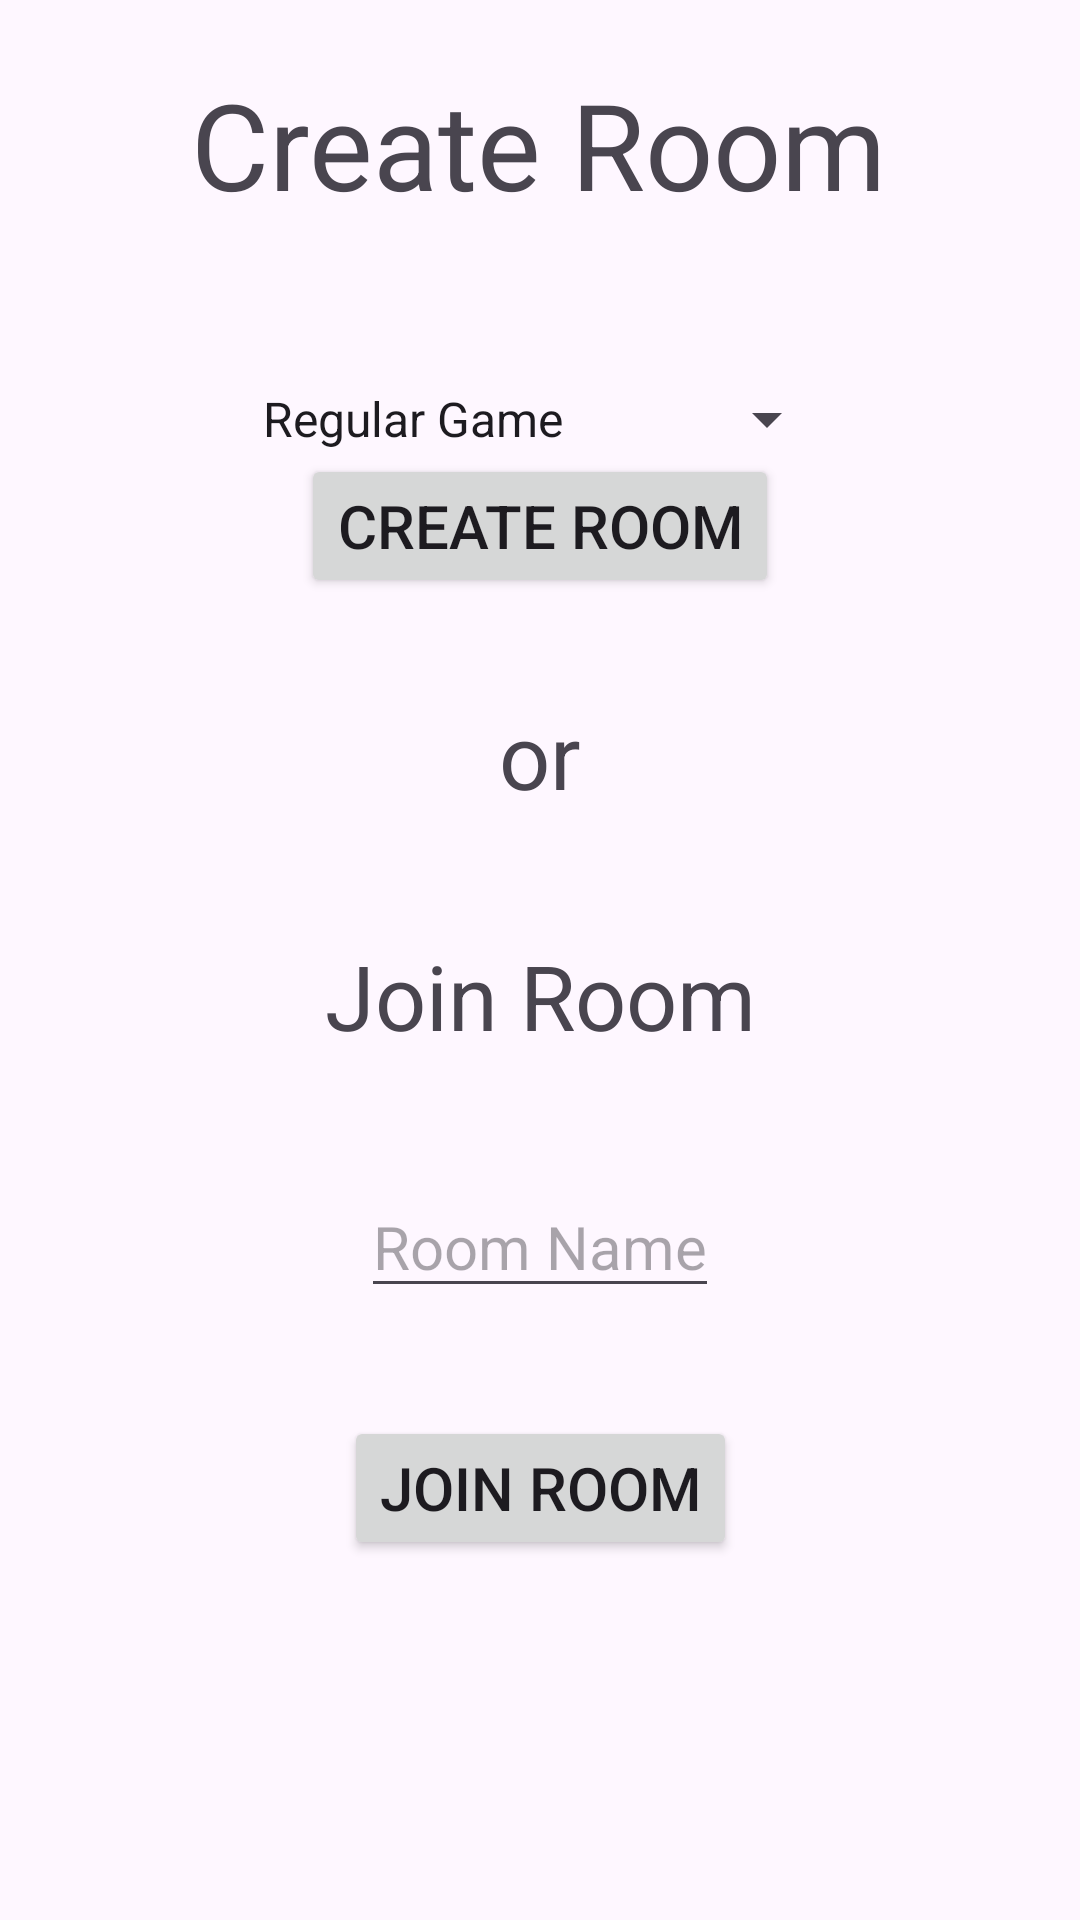

Android layout source for this screen:
<!-- AndroidManifest.xml: application theme Theme.CheckersTry -->
<!-- res/layout/rooms_activity.xml -->
<?xml version="1.0" encoding="utf-8"?>
<androidx.constraintlayout.widget.ConstraintLayout xmlns:android="http://schemas.android.com/apk/res/android"
    xmlns:app="http://schemas.android.com/apk/res-auto"
    xmlns:tools="http://schemas.android.com/tools"
    android:layout_width="match_parent"
    android:layout_height="match_parent"
    tools:context=".RoomsActivity">


    <TextView
        android:id="@+id/tvHeadLine"
        android:layout_width="wrap_content"
        android:layout_height="wrap_content"
        android:text="Create Room"
        android:textSize="40sp"
        app:layout_constraintBottom_toTopOf="@+id/btnCreateRoom"
        app:layout_constraintEnd_toEndOf="parent"
        app:layout_constraintHorizontal_bias="0.497"
        app:layout_constraintStart_toStartOf="parent"
        app:layout_constraintTop_toTopOf="parent"
        app:layout_constraintVertical_bias="0.218" />

    <Spinner
        android:id="@+id/spnGameTypeSelector"
        android:layout_width="200dp"
        android:layout_height="50dp"
        android:layout_marginTop="40dp"
        android:entries="@array/game_types"
        android:spinnerMode="dropdown"
        app:layout_constraintBottom_toTopOf="@+id/btnCreateRoom"
        app:layout_constraintEnd_toEndOf="parent"
        app:layout_constraintHorizontal_bias="0.497"
        app:layout_constraintStart_toStartOf="parent"
        app:layout_constraintTop_toBottomOf="@+id/tvHeadLine"
        app:layout_constraintVertical_bias="0.0" />


    <Button
        android:id="@+id/btnJoinRoom"
        android:layout_width="wrap_content"
        android:layout_height="wrap_content"
        android:layout_marginBottom="120dp"
        android:text="Join Room"
        android:textSize="20sp"
        app:layout_constraintBottom_toBottomOf="parent"
        app:layout_constraintEnd_toEndOf="parent"
        app:layout_constraintHorizontal_bias="0.5"
        app:layout_constraintStart_toStartOf="parent" />

    <TextView
        android:id="@+id/textView4"
        android:layout_width="wrap_content"
        android:layout_height="wrap_content"
        android:layout_marginBottom="40dp"
        android:text="or"
        android:textSize="30sp"
        app:layout_constraintBottom_toTopOf="@+id/textView3"
        app:layout_constraintEnd_toEndOf="parent"
        app:layout_constraintStart_toStartOf="parent" />

    <TextView
        android:id="@+id/textView3"
        android:layout_width="wrap_content"
        android:layout_height="wrap_content"
        android:layout_marginBottom="40dp"
        android:text="Join Room"
        android:textSize="30sp"
        app:layout_constraintBottom_toTopOf="@+id/etRoomNumber"
        app:layout_constraintEnd_toEndOf="parent"
        app:layout_constraintStart_toStartOf="parent" />

    <EditText
        android:id="@+id/etRoomNumber"
        android:layout_width="wrap_content"
        android:layout_height="wrap_content"
        android:layout_marginBottom="36dp"
        android:hint="Room Name"
        android:textSize="20sp"
        app:layout_constraintBottom_toTopOf="@+id/btnJoinRoom"
        app:layout_constraintEnd_toEndOf="parent"
        app:layout_constraintHorizontal_bias="0.5"
        app:layout_constraintStart_toStartOf="parent" />

    <Button
        android:id="@+id/btnCreateRoom"
        android:layout_width="wrap_content"
        android:layout_height="wrap_content"
        android:layout_marginBottom="32dp"
        android:text="Create Room"
        android:textSize="20sp"
        app:layout_constraintBottom_toTopOf="@+id/textView4"
        app:layout_constraintEnd_toEndOf="parent"
        app:layout_constraintStart_toStartOf="parent" />


</androidx.constraintlayout.widget.ConstraintLayout>
<!-- resources referenced by this layout -->
<resources>
  <string-array name="game_types">
          <item>Regular Game</item>
          <item>Checkers In The Dark</item>
          <item>Small Game</item>
          <item>Big Game</item>
      </string-array>
  <style name="Theme.CheckersTry" parent="Theme.MaterialComponents.DayNight.DarkActionBar">
          
          <item name="colorPrimary">@color/purple_500</item>
          <item name="colorPrimaryVariant">@color/purple_700</item>
          <item name="colorOnPrimary">@color/white</item>
          
          <item name="colorSecondary">@color/teal_200</item>
          <item name="colorSecondaryVariant">@color/teal_700</item>
          <item name="colorOnSecondary">@color/black</item>
          
          <item name="android:statusBarColor">?attr/colorPrimaryVariant</item>
          
      </style>
  <color name="purple_500">#FF6200EE</color>
  <color name="purple_700">#FF3700B3</color>
  <color name="white">#FFFFFFFF</color>
  <color name="teal_200">#FF03DAC5</color>
  <color name="teal_700">#FF018786</color>
  <color name="black">#FF000000</color>
</resources>
